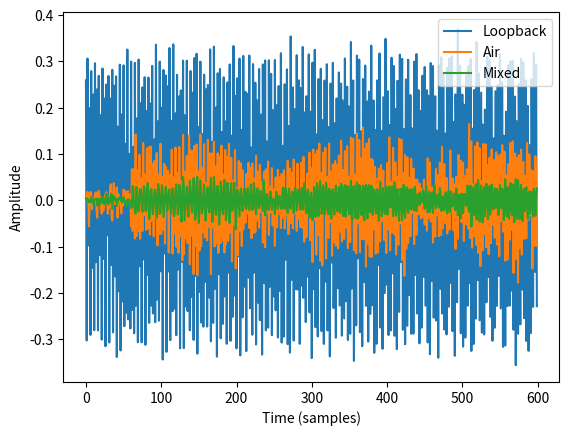
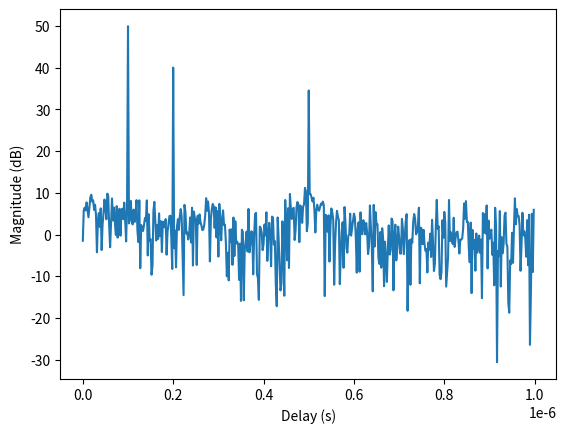
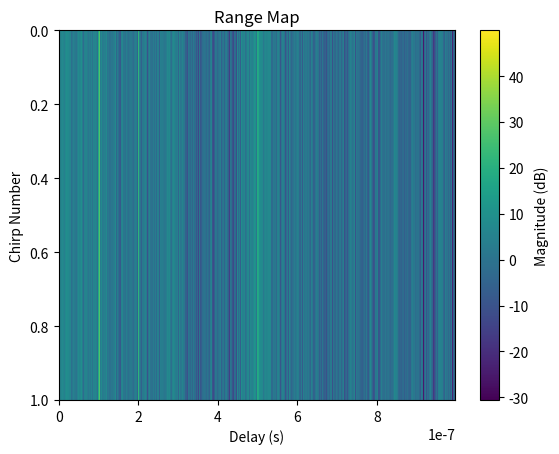

The matplotlib source for these figures, in order:
"""FMCW implementation with signal generation and analysis capabilities."""

import matplotlib.pyplot as plt
import numpy as np


class FMCW:
    """Implements FMCW functionality."""

    def __init__(self, freq_low=-0.4, freq_high=0.40, chirp_len=10000, chirp_num=1, duration=10000):
        """Initializes the FMCW object with given parameters.

        Args:
            freq_low (float): Start frequency of the chirp (normalized to sample rate).
            freq_high (float): End frequency of the chirp (normalized to sample rate).
            chirp_len (int): Number of samples in the active chirp.
            chirp_num (int): Number of chirps to generate.
            duration (int): Total duration of one chirp period (including silence/gap).
        """
        np.random.seed(0)  # Fix random seed

        self.freq_low = freq_low
        self.freq_high = freq_high
        self.chirp_len = chirp_len
        self.chirp_num = chirp_num
        self.duration = duration

    def generate(self, amp=1.0):
        """Generates FMCW signal.

        Args:
            amp (float): Amplitude of the signal.

        Returns:
            np.ndarray: The generated FMCW waveform.
        """
        freq_low = self.freq_low
        freq_high = self.freq_high
        chirp_len = self.chirp_len
        chirp_num = self.chirp_num
        duration = self.duration

        time_axis = np.arange(chirp_len)
        # Linear frequency modulation phase: 2*pi * (f0*t + 0.5*k*t^2)
        phase = 2 * np.pi * (freq_low * time_axis + 0.5 *
                             (freq_high - freq_low) / chirp_len * time_axis**2)
        # Generate chirp signal
        chirp = np.exp(1j * phase)

        wave = np.zeros((chirp_num * duration), dtype=complex)
        for chirp_idx in range(chirp_num):
            wave[chirp_idx * duration: chirp_idx * duration + chirp_len] = chirp

        wave = amp * wave / np.std(wave)
        return wave

    def analyze_mixed(self, wave_mix, sample_rate):
        """Analyzes the mixed signal (de-chirped).

        Args:
            wave_mix (np.ndarray): The product of the transmitted and received signals.
            sample_rate (float): Sampling rate in Hz.

        Returns:
            tuple: (delay_axis, chirp_mix_mat)
                delay_axis: Array of time delays corresponding to FFT bins.
                chirp_mix_mat: Matrix of FFT magnitudes for each chirp.
        """
        freq_low = self.freq_low
        freq_high = self.freq_high
        chirp_len = self.chirp_len
        chirp_num = self.chirp_num
        duration = self.duration

        # Calculate the delay axis based on frequency bandwidth and sample rate
        delay_axis = np.arange(chirp_len) / sample_rate / \
            (freq_high - freq_low)

        chirp_mix_mat = np.zeros((chirp_num, chirp_len))
        for chirp_idx in range(chirp_num):
            # FFT of the mixed signal for each chirp
            chirp_mix = np.abs(np.fft.fft(
                wave_mix[chirp_idx * duration: chirp_idx * duration + chirp_len]))
            chirp_mix_mat[chirp_idx, :] = chirp_mix

        return delay_axis, chirp_mix_mat

    def analyze_digital(self, wave_loop, wave_air, sample_rate):
        """Analyzes received FMCW signal by digitally mixing with a reference loopback.

        Args:
            wave_loop (np.ndarray): The reference loopback signal (Tx).
            wave_air (np.ndarray): The received over-the-air signal (Rx).
            sample_rate (float): Sampling rate.

        Returns:
            tuple: Results from analyze_mixed.
        """
        # Digital mixing of the received signal with the loopback signal
        wave_mix = wave_loop * np.conj(wave_air)

        return self.analyze_mixed(wave_mix, sample_rate)


def simulate(wave_tx, delay_list, atten_list, phase_list, snr, sample_rate):
    """Simulates channel propagation with multipath, attenuation, and noise.

    Args:
        wave_tx (np.ndarray): Transmitted waveform.
        delay_list (list): List of delays in seconds for each path.
        atten_list (list): List of attenuation in dB for each path.
        phase_list (list): List of phase shifts in degrees for each path.
        snr (float): Signal-to-Noise Ratio in dB.
        sample_rate (float): Sampling rate in Hz.

    Returns:
        np.ndarray: Received waveform with channel effects.
    """
    assert len(delay_list) == len(atten_list)
    assert len(delay_list) == len(phase_list)

    wave_amp = np.sqrt(np.mean(np.abs(wave_tx)**2))
    wave_len = np.shape(wave_tx)[0]

    wave_rx = np.zeros((wave_len), dtype=complex)

    for delay, atten, phase in zip(delay_list, atten_list, phase_list):
        # Apply attenuation and phase shift
        wave_path = 10**(-atten / 20) * np.exp(1j * 2 *
                                               np.pi * phase / 360) * wave_tx

        # Apply delay (integer sample shift)
        delay_samples = int(np.round(sample_rate * delay))
        if delay_samples == 0:
            wave_rx += wave_path
        elif delay_samples < wave_len:
            wave_rx[delay_samples:] += wave_path[:-delay_samples]

    # Add Gaussian White Noise
    noise = 10**(-snr / 20) * wave_amp * (np.random.randn(wave_len) +
                                          1j * np.random.randn(wave_len)) / np.sqrt(2)
    wave_rx += noise

    return wave_rx


if __name__ == "__main__":
    sample_rate = 600e6
    snr = 30

    # Loop Parameters
    atten_loop = 10
    phase_loop = 314

    # Over-the-air Parameters
    delay_air_list = [0.1e-6, 0.2e-6, 0.5e-6]
    atten_air_list = [20, 30, 35]
    phase_air_list = [159, 265, 358]

    fmcw = FMCW()
    wave = fmcw.generate()

    # Simulate reference loopback
    wave_loop = simulate(wave,
                         delay_list=[0],
                         atten_list=[atten_loop],
                         phase_list=[phase_loop],
                         snr=snr,
                         sample_rate=sample_rate)

    # Simulate over-the-air signal
    wave_air = simulate(wave,
                        delay_list=delay_air_list,
                        atten_list=atten_air_list,
                        phase_list=phase_air_list,
                        snr=snr,
                        sample_rate=sample_rate)

    delay_axis, chirp_mat = fmcw.analyze_digital(
        wave_loop, wave_air, sample_rate=sample_rate)

    # Define limits for plots
    limit_time = delay_air_list[-1] * 2
    limit_idx = np.searchsorted(delay_axis, limit_time)
    limit_samples = int(limit_time * sample_rate)

    # Plot signals
    fig, ax = plt.subplots()
    ax.plot(np.arange(np.shape(wave_loop)[0])[
            :limit_samples], np.real(wave_loop)[:limit_samples], label='Loopback')
    ax.plot(np.arange(np.shape(wave_air)[0])[
            :limit_samples], np.real(wave_air)[:limit_samples], label='Air')
    ax.plot(np.arange(np.shape(wave_air)[0])[:limit_samples], np.real(
        wave_air * wave_loop)[:limit_samples], label='Mixed')
    ax.legend()
    ax.set_xlabel('Time (samples)')
    ax.set_ylabel('Amplitude')
    fig.savefig('wave.png')
    plt.close(fig)

    # Plot single chirp response
    fig, ax = plt.subplots()
    ax.plot(delay_axis[:limit_idx], 20 * np.log10(chirp_mat[0, :limit_idx]))
    ax.set_xlabel('Delay (s)')
    ax.set_ylabel('Magnitude (dB)')
    fig.savefig('result_single_chirp_response.png')
    plt.close(fig)

    # Plot range map
    fig, ax = plt.subplots()
    im = ax.imshow(20 * np.log10(chirp_mat[:, :limit_idx]), aspect='auto', cmap='viridis',
                   extent=[0, delay_axis[limit_idx - 1], chirp_mat.shape[0], 0])
    fig.colorbar(im, ax=ax, label='Magnitude (dB)')
    ax.set_title('Range Map')
    ax.set_xlabel('Delay (s)')
    ax.set_ylabel('Chirp Number')
    fig.savefig('result_range_map.png')
    plt.close(fig)
